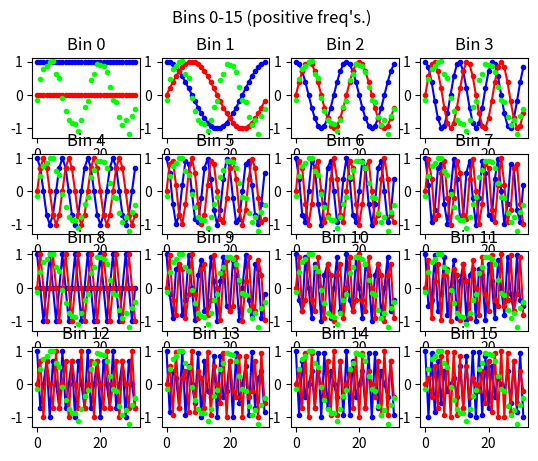
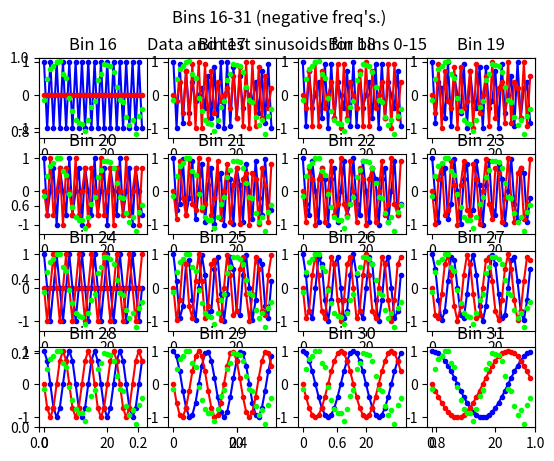
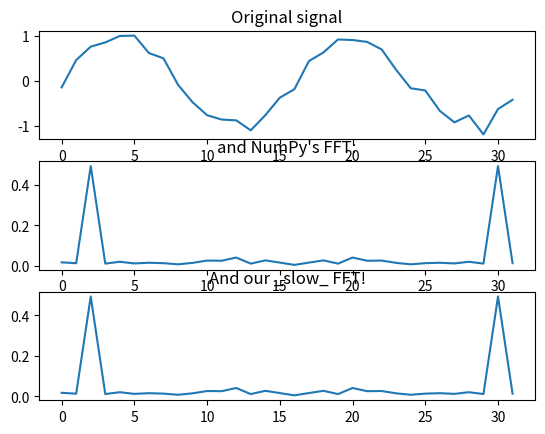
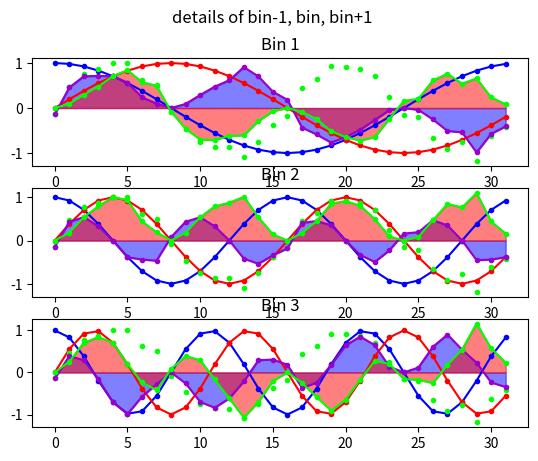

The script that saved these images, in order:
# -*- coding: utf-8 -*-

# ---------------------------------------------------------------------------
# Copyright (c) 2015-2019 Analog Devices, Inc. All rights reserved.
# 
# Redistribution and use in source and binary forms, with or without
# modification, are permitted provided that the following conditions are met:
# - Redistributions of source code must retain the above copyright notice,
#   this list of conditions and the following disclaimer.
# - Redistributions in binary form must reproduce the above copyright notice,
#   this list of conditions and the following disclaimer in the documentation
#   and/or other materials provided with the distribution.
# - Modified versions of the software must be conspicuously marked as such.
# - This software is licensed solely and exclusively for use with
#   processors/products manufactured by or for Analog Devices, Inc.
# - This software may not be combined or merged with other code in any manner
#   that would cause the software to become subject to terms and conditions
#    which differ from those listed here.
# - Neither the name of Analog Devices, Inc. nor the names of its contributors
#   may be used to endorse or promote products derived from this software
#   without specific prior written permission.
# - The use of this software may or may not infringe the patent rights of one
#   or more patent holders. This license does not release you from the
#   requirement that you obtain separate licenses from these patent holders
#   to use this software.
# 
# THIS SOFTWARE IS PROVIDED BY ANALOG DEVICES, INC. AND CONTRIBUTORS "AS IS"
# AND ANY EXPRESS OR IMPLIED WARRANTIES, INCLUDING, BUT NOT LIMITED TO,
# NON-INFRINGEMENT, TITLE, MERCHANTABILITY AND FITNESS FOR A PARTICULAR
# PURPOSE ARE DISCLAIMED. IN NO EVENT SHALL ANALOG DEVICES, INC. OR
# CONTRIBUTORS BE LIABLE FOR ANY DIRECT, INDIRECT, INCIDENTAL, SPECIAL,
# EXEMPLARY, PUNITIVE OR CONSEQUENTIAL DAMAGES (INCLUDING, BUT NOT LIMITED TO,
# DAMAGES ARISING OUT OF CLAIMS OF INTELLECTUAL PROPERTY RIGHTS INFRINGEMENT;
# PROCUREMENT OF SUBSTITUTE GOODS OR SERVICES; LOSS OF USE, DATA, OR PROFITS;
# OR BUSINESS INTERRUPTION) HOWEVER CAUSED AND ON ANY THEORY OF LIABILITY,
# WHETHER IN CONTRACT, STRICT LIABILITY, OR TORT (INCLUDING NEGLIGENCE OR
# OTHERWISE) ARISING IN ANY WAY OUT OF THE USE OF THIS SOFTWARE, EVEN IF
# ADVISED OF THE POSSIBILITY OF SUCH DAMAGE.
# 
# 2019-01-10-7CBSD SLA
# -----------------------------------------------------------------------

"""
Demonstration of how a FFT works.

Some favorite resources on the web:
http://www.earlevel.com/main/2002/08/31/a-gentle-introduction-to-the-fft/
http://betterexplained.com/articles/an-interactive-guide-to-the-fourier-transform/
"""

# Imort modules
import numpy as np
from matplotlib import pyplot as plt


#first, let's make a sinewave with some noise:
bin_number = 2.0
amplitude = 1.0
noise = 0.1

num_bins = 32 #This is also the number of points in the time record
data = np.zeros(num_bins)

#Generate some input data
for i in range(num_bins):
    data[i]= amplitude * np.sin(2*np.pi*bin_number*i/num_bins)
    data[i] += np.random.normal(0.0, noise)

# And lets take its FFT using NumPy's FFT function, and tuck it away for later
numpy_fft_magnitude = np.abs(np.fft.fft(data)/len(data))



# Okay, now let's deconstruct the FFT a bit. And by "a bit", we mean "a LOT!"
# We've already got the data that we
# want to analyze, so the next step is to make two, 2-d arrays of "test sinusoids"
# where one consists of cosines to detect the real part of a frequency component,
# and the other consists of sines to detect the imaginary part:

test_cosines = np.ndarray((num_bins, num_bins), dtype=float)
test_sines = np.ndarray((num_bins, num_bins), dtype=float)
for freq in range (num_bins):
    for time in range(num_bins):
        test_cosines[freq, time]= np.cos(2*np.pi*freq*time/num_bins)
        test_sines[freq, time]= np.sin(2*np.pi*freq*time/num_bins)

# The next step is to multiply the "test sinusoids" by the original data, one
# frequency at a time to see if "anybody's home". You actually only need to
# "multiply and accumulate", such that one test sinusoid will produce a single
# number. But we want to plot the results, so we're going to construct arrays
# (the "multiply" part) and then sum the elements (the "accumulate" part.)

result_cosines = np.ndarray((num_bins, num_bins), dtype=float)
result_sines = np.ndarray((num_bins, num_bins), dtype=float)

for freq in range (num_bins):
    result_cosines[freq] = test_cosines[freq] * data
    result_sines[freq] = test_sines[freq] * data
    
# This is the final step! Sum the elements of the result arrays, which gives
# you the real and imaginary parts of the DFT:

real_part = np.ndarray((num_bins), dtype=float)
imag_part = np.ndarray((num_bins), dtype=float)

for freq in range (num_bins):
    real_part[freq] = sum(result_cosines[freq])
    imag_part[freq] = sum(result_sines[freq])
# Calculate magnitude of each frequency component (considering real and imaginary parts)
magnitude = np.sqrt(real_part ** 2.0 + imag_part ** 2.0)


plt.figure(2)
plt.title("Data and test sinusoids for bins 0-15")
#ax = plt.gca()
#ax.set_axis_bgcolor('#C0C0C0')

#lines = plt.plot(zones_ltc2057_psd[0])

for f in range (0, num_bins):
    if(f<=15):
        plt.figure(1)
    else:
        plt.figure(2)
    plt.subplot(4, 4, ((f) % 16)+1) # % to take care of bins > 15
    plt.title("Bin " + str(f) , fontsize=12)
    lines = plt.plot(test_cosines[f], color='#0000FF', marker=".") #Blue
    lines = plt.plot(test_sines[f], color='#FF0000', marker=".") #Red
    lines = plt.plot(data,  linestyle='', color='#00FF00', marker = ".") #Green
    # Enabling the following two lines shows the product of the test sinusoids
    # And original data, but makes for a cluttered plot!!
    #lines = plt.plot(result_cosines[f], color='#9900CC', marker=".") #purple
    #lines = plt.plot(result_sines[f], color='#00FF00', marker=".") #Green
plt.figure(1)
plt.suptitle("Bins 0-15 (positive freq's.)", fontsize=12)
plt.figure(2)
plt.suptitle("Bins 16-31 (negative freq's.)", fontsize=12)
plt.show()

# And finally, let's see how we did! Plot original data, along with NumPy's idea
# of its FFT, as well as our own FFT

plt.figure(3)
plt.subplot(311)
plt.title("Original signal", fontsize=12)
plt.plot(data)
plt.subplot(312)
plt.title("and NumPy's FFT:", fontsize=12)
plt.plot(numpy_fft_magnitude)
plt.subplot(313)
plt.title("And our _slow_ FFT!", fontsize=12)
plt.plot(magnitude/num_bins)
plt.show()

# Let's zoom in on the idea that the FFT will detect a frequency that lies
# exactly in one bin, but the adjacent bins will detect nothing (except the
# noise that happens to lie in these bins). Note that this assumes that you have
# entered in an integer bin number!! If not, your frequency will "leak" into these
# adjacent bins. Go on, give it a try!

# Round to nearest integer, in case a non-integer was entered
bin2examine = int(np.rint(bin_number))

plt.figure(4)
plt.suptitle("details of bin-1, bin, bin+1", fontsize=12)
x = np.arange(0.0, 32, 1)
subp = 1
for f in range (bin2examine-1, bin2examine+2):
    plt.subplot(3, 1, subp)
    subp += 1
    plt.title("Bin " + str(f), fontsize=12)
    lines = plt.plot(x, test_cosines[f], color='#0000FF', marker=".") #Blue
    lines = plt.plot(x, test_sines[f], color='#FF0000', marker=".") #Red
    lines = plt.plot(x, data,  linestyle='', color='#00FF00', marker = ".") #Green
    # Enabling the following four lines shows the product of the test sinusoids
    # And original data, and fills in around y=0 to help visualize positive and
    #negative regions, but makes for a bit of a cluttered plot!!
    #Try enabling the first two or second two lines (for real, imag, respectively.)
    lines = plt.plot(x, result_cosines[f], color='#9900CC', marker=".") #purple
    plt.fill_between(x, 0, result_cosines[f], color='#0000FF', alpha=0.5)
    lines = plt.plot(x, result_sines[f], color='#00FF00', marker=".") #Green
    plt.fill_between(x, 0, result_sines[f], color='#FF0000', alpha=0.5)

plt.show()





